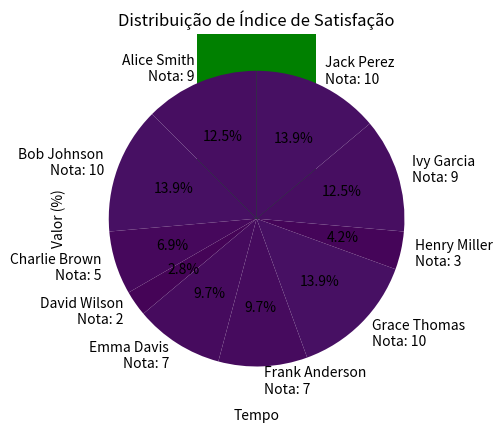

Python code for this plot:
import pandas as pd
import matplotlib.pyplot as plt

taxa_giro = 66
margem_lucro = 30
indice_satisfacao = 7.2

data = {'KPI': ['Taxa de Giro de Estoque', 'Margem de Lucro', 'Índice de Satisfação'],
        'Valor': [taxa_giro, margem_lucro, indice_satisfacao]}

df = pd.DataFrame(data)


# Gráfico de Barras para Margem de Lucro
plt.bar(['Margem de Lucro'], [margem_lucro], color='green')
plt.title('Margem de Lucro')
plt.ylabel('Valor (%)')
plt.ylim(0, 100)
plt.show()


# Gráfico de Linhas para Giro de Estoque (mantendo proporção)
tempo = [1, 2, 3, 4, 5]
giro_estoque_tendencia = [5.1, 5.3, 4.9, 5.5, 5.0]
proporcao_inicial = giro_estoque_tendencia[0] / taxa_giro
giro_estoque_ajustado = [taxa_giro * proporcao_inicial * proporcao for proporcao in giro_estoque_tendencia]

plt.plot(tempo, giro_estoque_ajustado, marker='o')
plt.title('Giro de Estoque ao Longo do Tempo (Proporção)')
plt.xlabel('Tempo')
plt.ylabel('Valor (%)')
plt.ylim(0, 100)
plt.show()

# Gráfico de Pizza para Índice de Satisfação
classificacoes = [9,10,5,2,7,7,10,3,9,10]
client_names = ['Alice Smith', 'Bob Johnson', 'Charlie Brown', 'David Wilson', 'Emma Davis', 'Frank Anderson', 'Grace Thomas', 'Henry Miller', 'Ivy Garcia', 'Jack Perez']
labels = [f"{nome}\nNota: {nota}" for nome, nota in zip(client_names, classificacoes)]
plt.pie(classificacoes, labels=labels, autopct='%1.1f%%', startangle=90, colors=plt.cm.viridis(classificacoes))
plt.title('Distribuição de Índice de Satisfação')
plt.show()